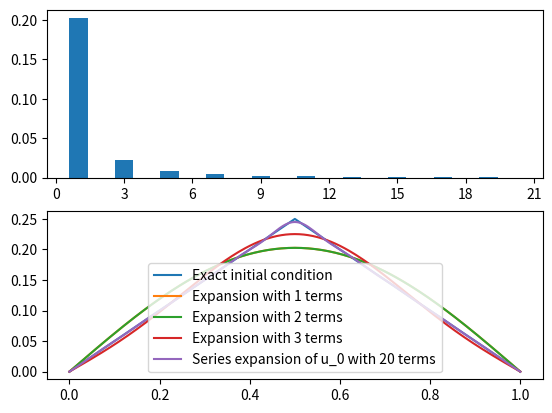

Write the Python code that produced this figure.
"""
Solve the 1-D wave equation

    d_tt u = c d_xx u on Omega = [0,L]

with Dirichlet boundary conditions

    u(t,0) = u(t,L) = 0

and initial condition corresponding to a point force

    d_xx u(0,x) = -1 * delta(x - x_0)
    d_x(0, x)   = 0


With the non-dimensional quantities x_r, t_r

    x = L * x_r
    t = L / sqrt(c) * t_r

this is transformed (and dropping the _r) to

    d_tt u = d_xx u on [0,1]

Orthonormal eigenfunctions of the 1-D Laplacian
(d_xx on [0,1], with the 0 Dirichlet BC) are:

    u_k(x) = sin(lambda_k x) = sin(pi * k * x)
    <u_k, u_l> = integral u_k(x) u_l(x) dx from 0 to 1
               = | 1/2 if k==l,
                 | 0   if k!=l

This gives the solution for u as an infinite series

    u(t,x) = sum_{k=1} A_k(t) u_k
           = sum_{k=1} A_k(t) sin(pi * k * x)
           = sum_{k=1} a_k cos(pi * k * t) * sin(pi * k * x)

The form of the time-dependent coefficients A_k(t) = a_k cos(pi * k * t) follows
from d_tt u = d_xx u with the IC d_x = 0.
Finally, it remains to determine the coefficients a_k from the first IC:

    d_xx u(0,x) = sum_{k=1} a_k * -1 * pi^2 * k^2 * sin(pi * k * x) == -1 * delta(x - x_0)

Multiply with the l-th eigenfunction and integrate to get

    <d_xx u, u_l> = 1/2 * a_l * pi^2 * l^2 = <delta(x-x0), u_l> = u_l(x_0) = sin(pi * l * x_0)
    a_l = 2 / ( pi^2 * l^2 ) sin(pi * l * x_0)
"""
from argparse import ArgumentParser
import matplotlib.pyplot as plt
import matplotlib.ticker as ticker
import numpy as np


def main():
    args = parse_args()
    print(f'pick position = {args.pick_position}')

    coeffs = coefficients(args.num_terms, args.pick_position)
    x = np.linspace(0., 1., 201)
    basis = eval_basis(args.num_terms, x)
    u0 = np.matmul(basis, coeffs)

    fig, ax = plt.subplots(2,1)
    ax[0].xaxis.set_major_locator(ticker.MaxNLocator(10, integer=True))
    ax[0].bar(np.linspace(1,args.num_terms, args.num_terms), np.abs(coeffs))
    ax[1].plot(x, initial_condition(args.pick_position, x), label=f'Exact initial condition')
    for n in range(1, min(args.num_terms,3)+1):
        ax[1].plot(x, np.matmul(basis[:, 0:n], coeffs[0:n]), label=f'Expansion with {n} terms')
    ax[1].plot(x, u0, label=f'Series expansion of u_0 with {args.num_terms} terms')
    ax[1].legend()
    plt.show()


def parse_args():
    parser = ArgumentParser(description='Visualize the vibration modes of a guitar string')
    parser.add_argument('--num-terms', '-N', type=int, default=20)
    parser.add_argument('--pick-position', '-x0', type=float_in_interval(0.,1.), default='0.5')
    args = parser.parse_args()
    return args


def float_in_interval(lb: float, ub: float):
    def float_in_interval(f: str):
        number = float(f)
        if number < lb or number > ub:
            raise ValueError(f'{number} is outside the range [{lb},{ub}]')
        return number
    return float_in_interval


def coefficients(num_terms: int, x0: float):
    idx = np.linspace(1,num_terms,num_terms)
    return 2. * np.pi**-2 * np.power(idx, -2) * np.sin(np.pi * idx * x0)


def eval_basis(num_terms: int, x):
    b = np.zeros((x.size, num_terms))
    for i in range(num_terms):
        b[:, i] = np.sin(np.pi * (i+1) * x)
    return b


def initial_condition(x0, x):
    return np.where(x<x0,(1-x0)*x, x0*(1.-x))

if __name__ == '__main__':
    main()
